Run: headless pygame with SDL's dummy video driver; simulated clock (each Clock.tick advances the game by its frame time, no real sleeping); random seed 0; keys injected as events and as key.get_pressed() state; no mouse input.
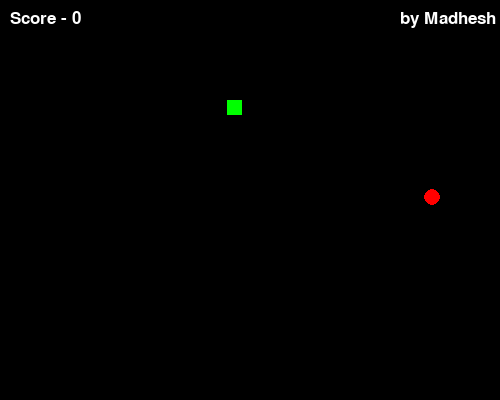
Frame 1 of 4 · flips 1–60 · no input
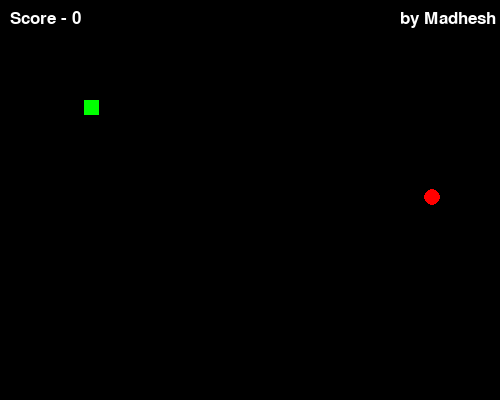
Frame 2 of 4 · flips 61–180 · tapped SPACE, RETURN · held RIGHT (→), D
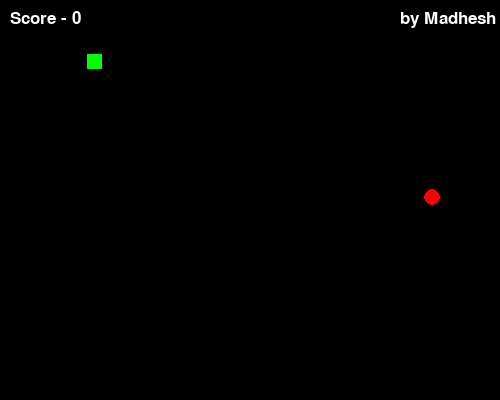
Frame 3 of 4 · flips 181–300 · held DOWN (↓), S
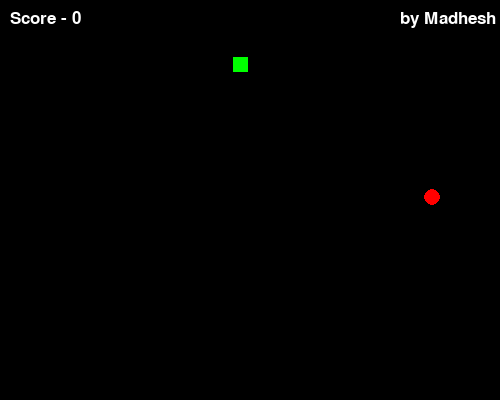
Frame 4 of 4 · flips 301–420 · held LEFT (←), A, UP (↑), W

The pygame program that drew these frames:

import pygame
import random
import time
pygame.init()
screen_width=500
screen_height=400
screen= pygame.display.set_mode((screen_width,screen_height))

class Snake:
    def __init__(self,x,y,width,height):
        self.green_color=(0,255,0)
        self.x=x
        self.y=y
        self.width=width
        self.height=height
        self.speed=3
        self.dir_x=0
        self.dir_y=0
        self.direction="RIGHT"
        self.snake_list=[]
        self.snake_length=1
    def change_direction(self,user_dir):
        if user_dir=="RIGHT" and self.direction!="LEFT":
            self.direction="RIGHT"
        elif user_dir=="LEFT" and self.direction!="RIGHT":
            self.direction="LEFT"
        elif user_dir=="UP" and self.direction!="DOWN":
            self.direction="UP"
        elif user_dir=="DOWN" and self.direction!="UP":
            self.direction="DOWN"
    def move_snake(self):
        if self.direction=="RIGHT":
            self.dir_x=0
            self.dir_x+=self.speed
            self.dir_y=0
        elif self.direction=="LEFT":
            self.dir_x=0
            self.dir_x-=self.speed
            self.dir_y=0
        elif self.direction=="UP":
            self.dir_y=0
            self.dir_y-=self.speed
            self.dir_x=0
        elif self.direction=="DOWN":
            self.dir_y=0
            self.dir_y+=self.speed
            self.dir_x=0
    def check_boader(self):
        if self.x>screen_width:
            self.x=0
        elif self.x<0:
            self.x=screen_width
        elif self.y>screen_height:
            self.y=0
        elif self.y<0:
            self.y=screen_height
            
class Food:
    def __init__(self,size):
        self.x=random.randint(0,screen_width)
        self.y=random.randint(0,screen_height)
        self.size= size
        self.red_color=(255,0,0)
        
snake=Snake(50,100,15,15)
food=Food(8)
clock=pygame.time.Clock()
font=pygame.font.SysFont(None,25)
while True:
    for event in pygame.event.get():
        if event.type == pygame.QUIT:
            pygame.quit()
            exit()
    keys=pygame.key.get_pressed()
    if keys[pygame.K_RIGHT]:
        snake.change_direction("RIGHT")
    elif keys[pygame.K_LEFT]:
        snake.change_direction("LEFT")
    elif keys[pygame.K_UP]:
        snake.change_direction("UP")
    elif keys[pygame.K_DOWN]:
        snake.change_direction("DOWN")
    
    snake.move_snake()
    snake.check_boader()
    snake.x+=snake.dir_x
    snake.y+=snake.dir_y
    screen.fill((0,0,0))
    for x,y in snake.snake_list:
        snake_box=pygame.draw.rect(screen,snake.green_color,(x,y,snake.width,snake.height))
        food_circle=pygame.draw.circle(screen,food.red_color,(food.x,food.y),food.size)
        if snake_box.colliderect(food_circle):
            food=Food(8)
            snake.snake_length+=5
    snake.snake_list.append([snake.x,snake.y])
    if len(snake.snake_list)>snake.snake_length:
        snake.snake_list.pop(0)
    if snake.snake_list[-1] in snake.snake_list[:-1]:
        time.sleep(2)
        snake.snake_list.clear()
        snake.snake_length=1
    score=int((snake.snake_length-1)/5)
    screen_txt1=font.render(f"Score - {score}",True,(255,255,255))
    screen_txt2=font.render(f"by Madhesh",True,(255,255,255))
    screen.blit(screen_txt1,(10,10))
    screen.blit(screen_txt2,(400,10))
    pygame.display.update()
    clock.tick(50)
            
